Run: headless pygame with SDL's dummy video driver; simulated clock (each Clock.tick advances the game by its frame time, no real sleeping); random seed 0; keys injected as events and as key.get_pressed() state; mouse plan: one left click at the window centre at the start of phase 2, then a move to the lower-right quarter at the start of phase 3.
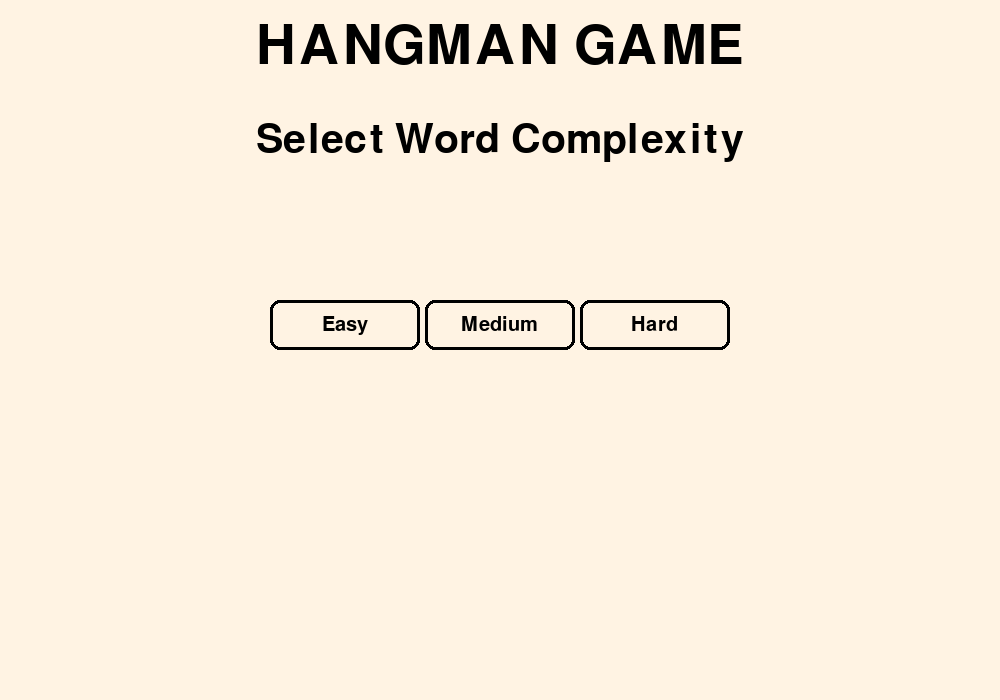
Frame 1 of 4 · flips 1–60 · no input
Frame 2 of 4 · flips 61–180 · clicked the window centre · tapped SPACE, RETURN · held RIGHT (→), D · screen unchanged from frame 1, image omitted
Frame 3 of 4 · flips 181–300 · moved the mouse to the lower-right quarter · held DOWN (↓), S · screen unchanged from frame 2, image omitted
Frame 4 of 4 · flips 301–420 · held LEFT (←), A, UP (↑), W · screen unchanged from frame 3, image omitted

The pygame program that drew these frames:

import pygame
import math
import random

pygame.init()

# Screen setup
WIDTH = 1000
HEIGHT = 700
window = pygame.display.set_mode((WIDTH, HEIGHT))

pygame.display.set_caption('Hangman Game Model')

# Colors
BG_COLOR = (255, 243, 227)
BLACK = (0, 0, 0)
WHITE = (255, 255, 255)


#score global configuration
max_mistakes = 8 
wins = 0
losses = 0
difficulty = "medium"

# Button setup
BUTTON_RADIUS = 25
GAP = 15
letters = []
start_x = round((WIDTH - (BUTTON_RADIUS * 2 + GAP) * 13) / 2)
start_y = 500
A_ord = 65

for i in range(26):
    x = start_x + GAP * 2 + ((BUTTON_RADIUS * 2 + GAP) * (i % 13))
    y = start_y + ((i // 13) * (GAP + BUTTON_RADIUS * 2))
    letters.append([x, y, chr(A_ord + i), True])

# Fonts
LETTER_FONT = pygame.font.SysFont("arial", 30)
WORD_FONT = pygame.font.SysFont("comicsans", 60)
TITLE_FONT = pygame.font.SysFont("snapitc", 80)


# Word list
word_list = [
    # Easy words (length <= 6)
    "APPLE", "HOUSE", "BRICK", "TABLE", "CHAIR", "WATER", "PLANT", "FRUIT", "MONEY",
    "RIVER", "LIGHT", "SHINE", "GRACE", "CANDY", "BREAD", "SMILE", "HEART", "PRIDE",
    "COAST", "CLOUD",
    
    # Medium words (7 <= length <= 8)
    "HOSPITAL", "LIBRARY", "MONSTER", "BALANCE", "CANYONS", "DIAMOND", "HARBORS",
    "CULTURE", "STREETS", "MYSTERY", "HORIZON", "BUTTONS", "FACTORY", "JOURNEY", "VOLCANO",
    
    # Hard words (length >= 9)
    "CHOCOLATE", "ADVENTURE", "BUTTERFLY", "TELESCOPE", "CONTROLLER", "INTERNATIONAL",
    "TRANQUILITY", "PHILOSOPHY", "CIRCUMSTANCE", "SENSATIONAL", "EXPERIENCE",
    "NOTIFICATION", "CONNECTION", "DIVERSITY", "ELECTRICITY", "SUBMARINE",
    "ADRENALINE", "INVINCIBLE", "CELEBRATION"
]

# Game state
hangman_status = 0
word = ""
guessed = []


# Hangman Drawing Function 
def draw_hangman(status):
    offset_x = 50
    offset_y = 100
    
#static_drawings
    pygame.draw.line(window, BLACK, (offset_x, offset_y + 250), (offset_x + 150, offset_y + 250), 5)
    pygame.draw.line(window, BLACK, (offset_x + 75, offset_y + 250), (offset_x + 75, offset_y), 5)
    pygame.draw.line(window, BLACK, (offset_x + 75, offset_y), (offset_x + 175, offset_y), 5)         
# for each mistake draw the hang man
    if status >= 1:
        start_point = (offset_x + 75, offset_y + 20)  
        end_point = (offset_x + 95, offset_y)           
        pygame.draw.line(window, BLACK, start_point, end_point, 5)

    if status >= 2:
        pygame.draw.line(window, BLACK, (offset_x + 175, offset_y), (offset_x + 175, offset_y + 30), 5)

    if status >= 3:
        pygame.draw.circle(window, BLACK, (offset_x + 175, offset_y + 30 + 25), 25, 5)

    if status >= 4:
        pygame.draw.line(window, BLACK, (offset_x + 175, offset_y + 30 + 25 + 25), (offset_x + 175, offset_y + 30 + 25 + 90), 5)

    if status >= 5:
        pygame.draw.line(window, BLACK,
                         (offset_x + 175, offset_y + 30 + 25 + 40),
                         (offset_x + 175 - 30, offset_y + 30 + 25 + 70), 5)
    
    if status >= 6:
        pygame.draw.line(window, BLACK,
                         (offset_x + 175, offset_y + 30 + 25 + 40),
                         (offset_x + 175 + 30, offset_y + 30 + 25 + 70), 5)
        
    if status >= 7:
        pygame.draw.line(window, BLACK,
                         (offset_x + 175, offset_y + 30 + 25 + 90),
                         (offset_x + 175 - 20, offset_y + 30 + 25 + 130), 5)
    
    if status >= 8:
        pygame.draw.line(window, BLACK,
                         (offset_x + 175, offset_y + 30 + 25 + 90),
                         (offset_x + 175 + 20, offset_y + 30 + 25 + 130), 5)
        
# Drawing Game UI Elements
def draw_score():
    score_text = LETTER_FONT.render(f"Wins: {wins}  Losses: {losses}", True, BLACK)
    window.blit(score_text, (20, 20))

def draw():
    window.fill(BG_COLOR)
    draw_score()

    #title
    title_text = TITLE_FONT.render("HANGMAN", 1, BLACK)
    window.blit(title_text, (WIDTH // 2 - title_text.get_width() // 2, 20))
    
    #secret word display underscore or guessed
    display_word = "".join([letter if letter in guessed else "_" for letter in word])
    word_text = WORD_FONT.render(display_word, 1, BLACK)
    window.blit(word_text, (400, 250))

    #draw hangman
    draw_hangman(hangman_status)

    #letter buttons and hover effect
    mouse_x, mouse_y = pygame.mouse.get_pos()
    for x, y, ltr, visible in letters:
        if visible:
            distance = math.hypot(mouse_x - x, mouse_y - y)
            is_hovered = (distance <= BUTTON_RADIUS)
            if is_hovered:
                pygame.draw.circle(window, BLACK, (x, y), BUTTON_RADIUS, 0)
                letter_render = LETTER_FONT.render(ltr, True, White)
            else:
                pygame.draw.circle(window, BLACK, (x, y), BUTTON_RADIUS, 3)
                letter_render = LETTER_FONT.render(ltr, True, BLACK)
                text_color = BLACK
            window.blit(letter_render, (x - letter_render.get_width() // 2, y - letter_render.get_height() // 2))
            
    pygame.display.update()

#end game display
def display_message(message, reveal_word=None):
    global wins, losses
    main_text = WORD_FONT.render(message, 1, BLACK)
    word_text = WORD_FONT.render(f"The word was: {reveal_word}", True, BLACK) if reveal_word else None
    
    button_width, button_height, gap_between = 130, 50, 20
    total_width = 3 * button_width + 2 * gap_between
    start_x_btn = WIDTH // 2 - total_width // 2

    restart_rect = pygame.Rect(start_x_btn, HEIGHT // 2 + 80, button_width, button_height)
    change_rect  = pygame.Rect(start_x_btn + button_width + gap_between, HEIGHT // 2 + 80, button_width, button_height)
    quit_rect    = pygame.Rect(start_x_btn + 2 * (button_width + gap_between), HEIGHT // 2 + 80, button_width, button_height)
    

    while True:
        window.fill(BG_COLOR)

        mouse_x, mouse_y = pygame.mouse.get_pos()

        # main message
        window.blit(main_text, (WIDTH // 2 - main_text.get_width() // 2, HEIGHT // 2 - main_text.get_height() // 2))

        # revealed word 
        if word_text:
            window.blit(word_text, (WIDTH // 2 - word_text.get_width() // 2, 100))

        # Buttons
        restart_hover = restart_rect.collidepoint(mouse_x, mouse_y)
        change_hover  = change_rect.collidepoint(mouse_x, mouse_y)
        quit_hover = quit_rect.collidepoint(mouse_x, mouse_y)

        pygame.draw.rect(window, BLACK, restart_rect, border_radius=10, width=0 if restart_hover else 3)
        pygame.draw.rect(window, BLACK, change_rect,  border_radius=10, width=0 if change_hover else 3)
        pygame.draw.rect(window, BLACK, quit_rect, border_radius=10, width=0 if quit_hover else 3)

        restart_text = LETTER_FONT.render("Restart", 1, (255, 255, 255) if restart_hover else BLACK)
        change_text  = LETTER_FONT.render("Difficulty", True, (255,255,255) if change_hover else BLACK)
        quit_text = LETTER_FONT.render("Quit", 1, (255, 255, 255) if quit_hover else BLACK)

        window.blit(restart_text, (restart_rect.x + (restart_rect.width - restart_text.get_width()) // 2,
                                   restart_rect.y + (restart_rect.height - restart_text.get_height()) // 2))
        window.blit(change_text,  (change_rect.x + (change_rect.width - change_text.get_width()) // 2,
                                   change_rect.y + (change_rect.height - change_text.get_height()) // 2))
        window.blit(quit_text, (quit_rect.x + (quit_rect.width - quit_text.get_width()) // 2,
                                quit_rect.y + (quit_rect.height - quit_text.get_height()) // 2))

        
        pygame.display.update()
        

        for event in pygame.event.get():
            if event.type == pygame.QUIT:
                return "quit"
            if event.type == pygame.MOUSEBUTTONDOWN:
                if restart_rect.collidepoint(event.pos):
                    return "restart"
                elif change_rect.collidepoint(event.pos):
                    return "change"
                elif quit_rect.collidepoint(event.pos):
                    return "quit"

#Difficulty
def main_menu():
    selecting = True
    while selecting:
        window.fill(BG_COLOR)
        game_title = TITLE_FONT.render("HANGMAN GAME", True, BLACK)
        window.blit(game_title, (WIDTH // 2 - game_title.get_width() // 2, 20))
        menu_title = WORD_FONT.render("Select Word Complexity", True, BLACK)
        window.blit(menu_title, (WIDTH // 2 - menu_title.get_width() // 2, 120))
        
        easy_rect   = pygame.Rect(WIDTH // 2 - 230, 300, 150, 50)
        medium_rect = pygame.Rect(WIDTH // 2 - 75, 300, 150, 50)
        hard_rect   = pygame.Rect(WIDTH // 2 + 80, 300, 150, 50)
        
        mouse_x, mouse_y = pygame.mouse.get_pos()
        for rect, text in [(easy_rect, "Easy"), (medium_rect, "Medium"), (hard_rect, "Hard")]:
            hover = rect.collidepoint(mouse_x, mouse_y)
            pygame.draw.rect(window, BLACK, rect, border_radius=10, width=0 if hover else 3)
            label = LETTER_FONT.render(text, True, (255,255,255) if hover else BLACK)
            window.blit(label, (rect.x + (rect.width - label.get_width()) // 2,
                                rect.y + (rect.height - label.get_height()) // 2))
        
        pygame.display.update()
        
        for event in pygame.event.get():
            if event.type == pygame.QUIT:
                return None
            if event.type == pygame.MOUSEBUTTONDOWN:
                if easy_rect.collidepoint(event.pos):
                    return "easy"
                elif medium_rect.collidepoint(event.pos):
                    return "medium"
                elif hard_rect.collidepoint(event.pos):
                    return "hard"

#Main game loop
def run_game():
    global hangman_status, guessed, word, letters, wins, losses, difficulty

    # Reset game
    hangman_status = 0
    guessed = []

    if difficulty == "easy":
        filtered_words = [w for w in word_list if len(w) <= 6]
    elif difficulty == "medium":
        filtered_words = [w for w in word_list if 7 <= len(w) <= 8]
    elif difficulty == "hard":
        filtered_words = [w for w in word_list if len(w) >= 9]
    else:
        filtered_words = word_list
    
    word = random.choice(word_list)
    for letter in letters:
        letter[3] = True

    FPS = 60
    clock = pygame.time.Clock()
    run = True

    while run:
        clock.tick(FPS)

        for event in pygame.event.get():
            if event.type == pygame.QUIT:
                return "quit"
            if event.type == pygame.KEYDOWN:
                if pygame.K_a <= event.key <= pygame.K_z:
                    letter_char = chr(event.key).upper()
                    if letter_char not in guessed:
                        guessed.append(letter_char)
                        if letter_char not in word:
                            
                            hangman_status += 1
            if event.type == pygame.MOUSEBUTTONDOWN:
                cursor_x, cursor_y = pygame.mouse.get_pos()
                for letter in letters:
                    x, y, ltr, visible = letter
                    if visible:
                        dis = math.hypot(cursor_x - x, cursor_y - y)
                        if dis < BUTTON_RADIUS:
                            letter[3] = False
                            if ltr not in guessed:
                                guessed.append(ltr)
                            if ltr not in word:
                                hangman_status += 1

        draw()

        if set(word).issubset(set(guessed)):
            wins += 1
            result = display_message("You Won!", reveal_word=word)
            return result

        if hangman_status >= max_mistakes:
            losses += 1
            result = display_message("You Lost.", reveal_word=word)
            return result
        
def main():
    global difficulty
    selected = main_menu()
    if selected is None:
        return
    else:
        difficulty = selected
    while True:
        result = run_game()
        if result == "quit":
            break
        elif result == "change":
            new_diff = main_menu()
            if new_diff is None:
                break
            else:
                difficulty = new_diff

main()
pygame.quit()
